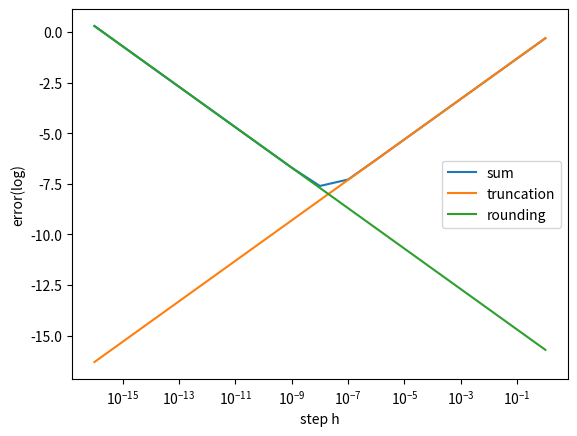

Write the Python code that produced this figure.
from numpy import double, log10

def trunc(h: double, M: double)->double:
    return M*h/2

def round(h: double, epsl: double)->double:
    return 2*epsl/h


def f_trunc(h)->double:
    return trunc(h, 1)

def f_round(h)->double:
    return round(h, 1e-16)

def f_sum(h)->double:
    return f_trunc(h)+f_round(h)

import matplotlib.pyplot as plt

# x = [pow(10,i) for i in range(-16,1,1)]

x : list[double]
x = []
iii = 1
for i in range(0,-17,-1):
    print("ttt")
    x.append(iii)
    print(x)
    iii = iii/10
x.reverse()

print(x)

y : list[double]
trn: list[double]
rnd: list[double]

y = [f_sum(item) for item in x]
trn = [f_trunc(item) for item in x]
rnd = [f_round(item) for item in x]

print(y)
print(trn)
print(rnd)


plt.axes(xscale = "log")  
# plt.axes(yscale = "log")  

plt.xlabel("step h")
plt.ylabel("error(log)")

# plt.plot(x, y, label="sum")
# plt.plot(x, trn, label="truncation")
# plt.plot(x, rnd, label="rounding")

plt.plot(x, [log10(item) for item in y], label="sum")
plt.plot(x, [log10(item) for item in trn], label="truncation")
plt.plot(x, [log10(item) for item in rnd], label="rounding")

plt.legend()
plt.show()
